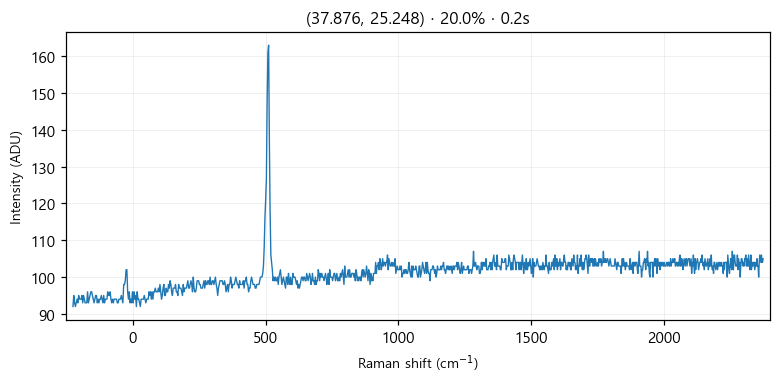

Values plotted in this chart, from the file beside it:
# laser_power_pct, 20.0
# exposure_time, 0.2
# laser_nm, 532
# mode, single
pixel_index, raman_shift_cm-1, wavelength_nm, intensity
0, -225.3, 525.7, 92.0
1, -222.2, 525.8, 95.0
2, -219.2, 525.9, 93.0
3, -216.1, 526, 92.0
4, -213, 526.1, 93.0
5, -210, 526.1, 94.0
6, -206.9, 526.2, 93.0
7, -203.8, 526.3, 95.0
8, -200.8, 526.4, 94.0
9, -197.7, 526.5, 94.0
10, -194.7, 526.6, 94.0
11, -191.6, 526.7, 95.0
12, -188.6, 526.7, 93.0
13, -185.5, 526.8, 95.0
14, -182.4, 526.9, 94.0
15, -179.4, 527, 93.0
16, -176.3, 527.1, 93.0
17, -173.3, 527.2, 93.0
18, -170.2, 527.2, 96.0
19, -167.2, 527.3, 93.0
20, -164.2, 527.4, 94.0
21, -161.1, 527.5, 95.0
22, -158.1, 527.6, 96.0
23, -155, 527.7, 96.0
24, -152, 527.8, 95.0
25, -148.9, 527.8, 94.0
26, -145.9, 527.9, 93.0
27, -142.9, 528, 94.0
28, -139.8, 528.1, 95.0
29, -136.8, 528.2, 95.0
30, -133.8, 528.3, 93.0
31, -130.7, 528.3, 94.0
32, -127.7, 528.4, 93.0
33, -124.7, 528.5, 94.0
34, -121.6, 528.6, 94.0
35, -118.6, 528.7, 95.0
36, -115.6, 528.8, 94.0
37, -112.6, 528.9, 93.0
38, -109.5, 528.9, 95.0
39, -106.5, 529, 93.0
40, -103.5, 529.1, 94.0
41, -100.5, 529.2, 94.0
42, -97.44, 529.3, 94.0
43, -94.42, 529.4, 96.0
44, -91.41, 529.4, 95.0
45, -88.39, 529.5, 95.0
46, -85.38, 529.6, 96.0
47, -82.36, 529.7, 94.0
48, -79.35, 529.8, 93.0
49, -76.34, 529.9, 94.0
50, -73.33, 530, 93.0
51, -70.32, 530, 94.0
52, -67.31, 530.1, 94.0
53, -64.3, 530.2, 94.0
54, -61.3, 530.3, 94.0
55, -58.29, 530.4, 93.0
... 968 more rows
